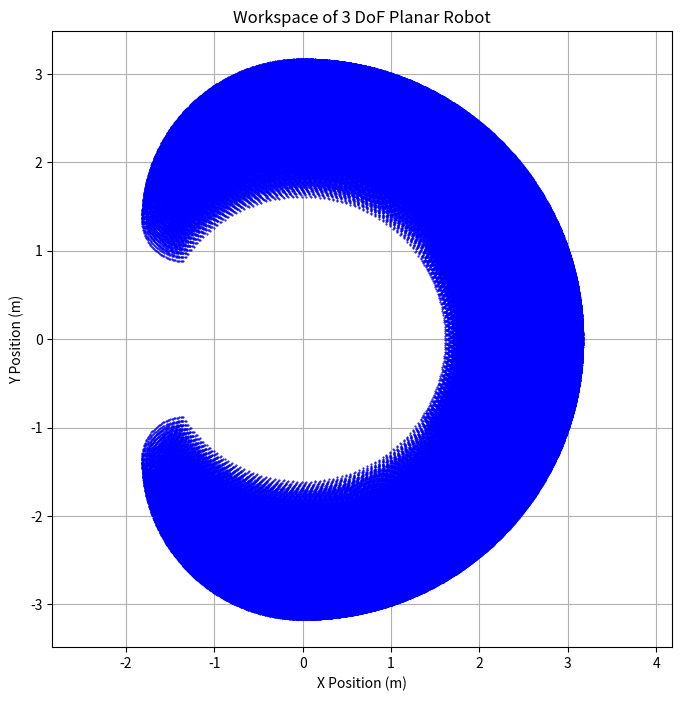

Recreate this plot in Python.
# Define the forward kinematics of the 3 DoF planar robot

import numpy as np
import matplotlib.pyplot as plt

# Step 1: Define link lengths based on measurements (in meters)
L0 = 0
L1 = 0.675*2  # Length of the first link
L2 = 0.675*2  # Length of the second link
L3 = 3.167-0.675*4  # Length of the third link


# Step 2: Define the forward kinematics function for the 3 DoF planar robot
def forward_kinematics(q1, q2, q3):
    """
    Compute the forward kinematics for a 3 DoF planar robot.

    q1, q2, q3: Joint angles in radians
    Returns: (x, y) position of the end-effector
    """
    # Compute the position of the end-effector
    x = L0 + L1 * np.cos(q1) + L2 * np.cos(q1 + q2) + L3 * np.cos(q1 + q2 + q3)
    y = L0 + L1 * np.sin(q1) + L2 * np.sin(q1 + q2) + L3 * np.sin(q1 + q2 + q3)
    return x, y


# Step 3: Implement the function to compute the workspace
def plot_workspace():
    """
    Plot the workspace of the 3 DoF planar robot.
    """
    # Define the range of joint angles (in radians)
    q1_range = np.linspace(-np.pi / 2, np.pi / 2, 100)
    q2_range = np.linspace(-np.pi / 2, np.pi / 2, 100)
    q3_range = np.linspace(-np.pi / 2, np.pi / 2, 100)

    # Initialize lists to store the x and y positions of the end-effector
    x_positions = []
    y_positions = []

    # Compute the Cartesian positions for the entire range of joint angles
    for q1 in q1_range:
        for q2 in q2_range:
            for q3 in q3_range:
                x, y = forward_kinematics(q1, q2, q3)
                x_positions.append(x)
                y_positions.append(y)

    # Step 4: Plot the workspace
    plt.figure(figsize=(8, 8))
    plt.plot(x_positions, y_positions, 'b.', markersize=1)
    plt.title('Workspace of 3 DoF Planar Robot')
    plt.xlabel('X Position (m)')
    plt.ylabel('Y Position (m)')
    plt.grid(True)
    plt.axis('equal')
    plt.show()


# Call the function to plot the workspace
plot_workspace()
